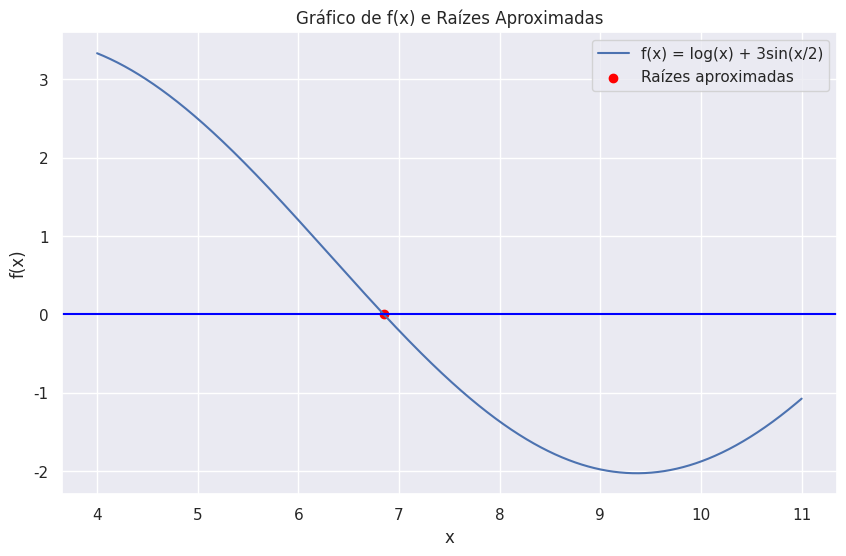

This figure's Python source:
"""
[redacted]
[redacted]
[redacted]
[redacted]

Assign:
Crie uma função no Python para estimar raízes pelo
método da bisseção. O erro tolerado para conclusão do
treinamento e de 0,0001. Use essa função para identificar os
subintervalos nos quais ocorre mudança de sinal
dentro do intervalo [4,11] para a função abaixo. Envie
o trabalho para o e-mail [email redacted].

Trabalho 2 = 0,0001 # erro maximo tolerado

f(x) = log(x) + 3sin(x/2)
"""

# Imports
import numpy as np
import seaborn as sns
import matplotlib.pyplot as plt


# Definição da função dada no exercicio
def f(x):
    return np.log10(x) + 3 * np.sin(x / 2)


# Método da bisseção para estimar as raízes de uma função
def bisection_method_np(f, a, b, tol=0.0001):
    # checar se a e b são raízes
    if np.sign(f(a)) == np.sign(f(b)):
        # Se o sinal de f(a) for igual ao sinal de f(b), lançar uma exceção
        raise Exception("Os valores de a e b não são raízes")

    # Pegar o valor do meio do intervalo/ achar o ponto médio
    c = (a + b) / 2

    # Fazer as verificações
    if np.abs(f(c)) < tol:
        # Se a diferença entre a e b for menor que a tolerância, retornar m (raiz)
        return c

    elif np.sign(f(a)) == np.sign(f(c)):
        # Se o sinal de f(a) for igual ao sinal de f(m), chamar a função recursivamente
        return bisection_method_np(f, c, b, tol)

    elif np.sign(f(b)) == np.sign(f(c)):
        # Se o sinal de f(b) for igual ao sinal de f(m), chamar a função recursivamente
        return bisection_method_np(f, a, c, tol)


# Rodando a função no intervalo [4, 11] e com tolerância de 0.0001
a = 4
b = 11
tol = 0.000_1
# raiz = bisection_method_np(f, a, b, tol)
# lista de raizes
raizes = []
for i in range(a, b):
    try:
        raiz = bisection_method_np(f, i, i + 1, tol)
        raizes.append(raiz)
    except Exception:
        pass
    
# printar a lista de raizes
print(f"O intervalo entre [{a}{b}] tem as seguintes raizes: {raizes}")


# Plotando o gráfico com o seaborn
x = np.linspace(a, b, 1_000)
y = f(x)


# Configuração do gráfico com seaborn
sns.set_theme()
plt.figure(figsize=(10, 6))
sns.lineplot(x=x, y=y, label="f(x) = log(x) + 3sin(x/2)")
plt.scatter(
    raizes,  # Certifique-se de que 'raizes' é uma lista de raízes
    f(np.array(raizes)),  # Aplica a função a todas as raízes
    color="red",
    label="Raízes aproximadas",
)
plt.title("Gráfico de f(x) e Raízes Aproximadas")
plt.xlabel("x")
plt.ylabel("f(x)")
plt.legend()
plt.grid(True)
plt.axhline(0, color="blue")  # Adiciona linha horizontal em y=0
plt.show()
